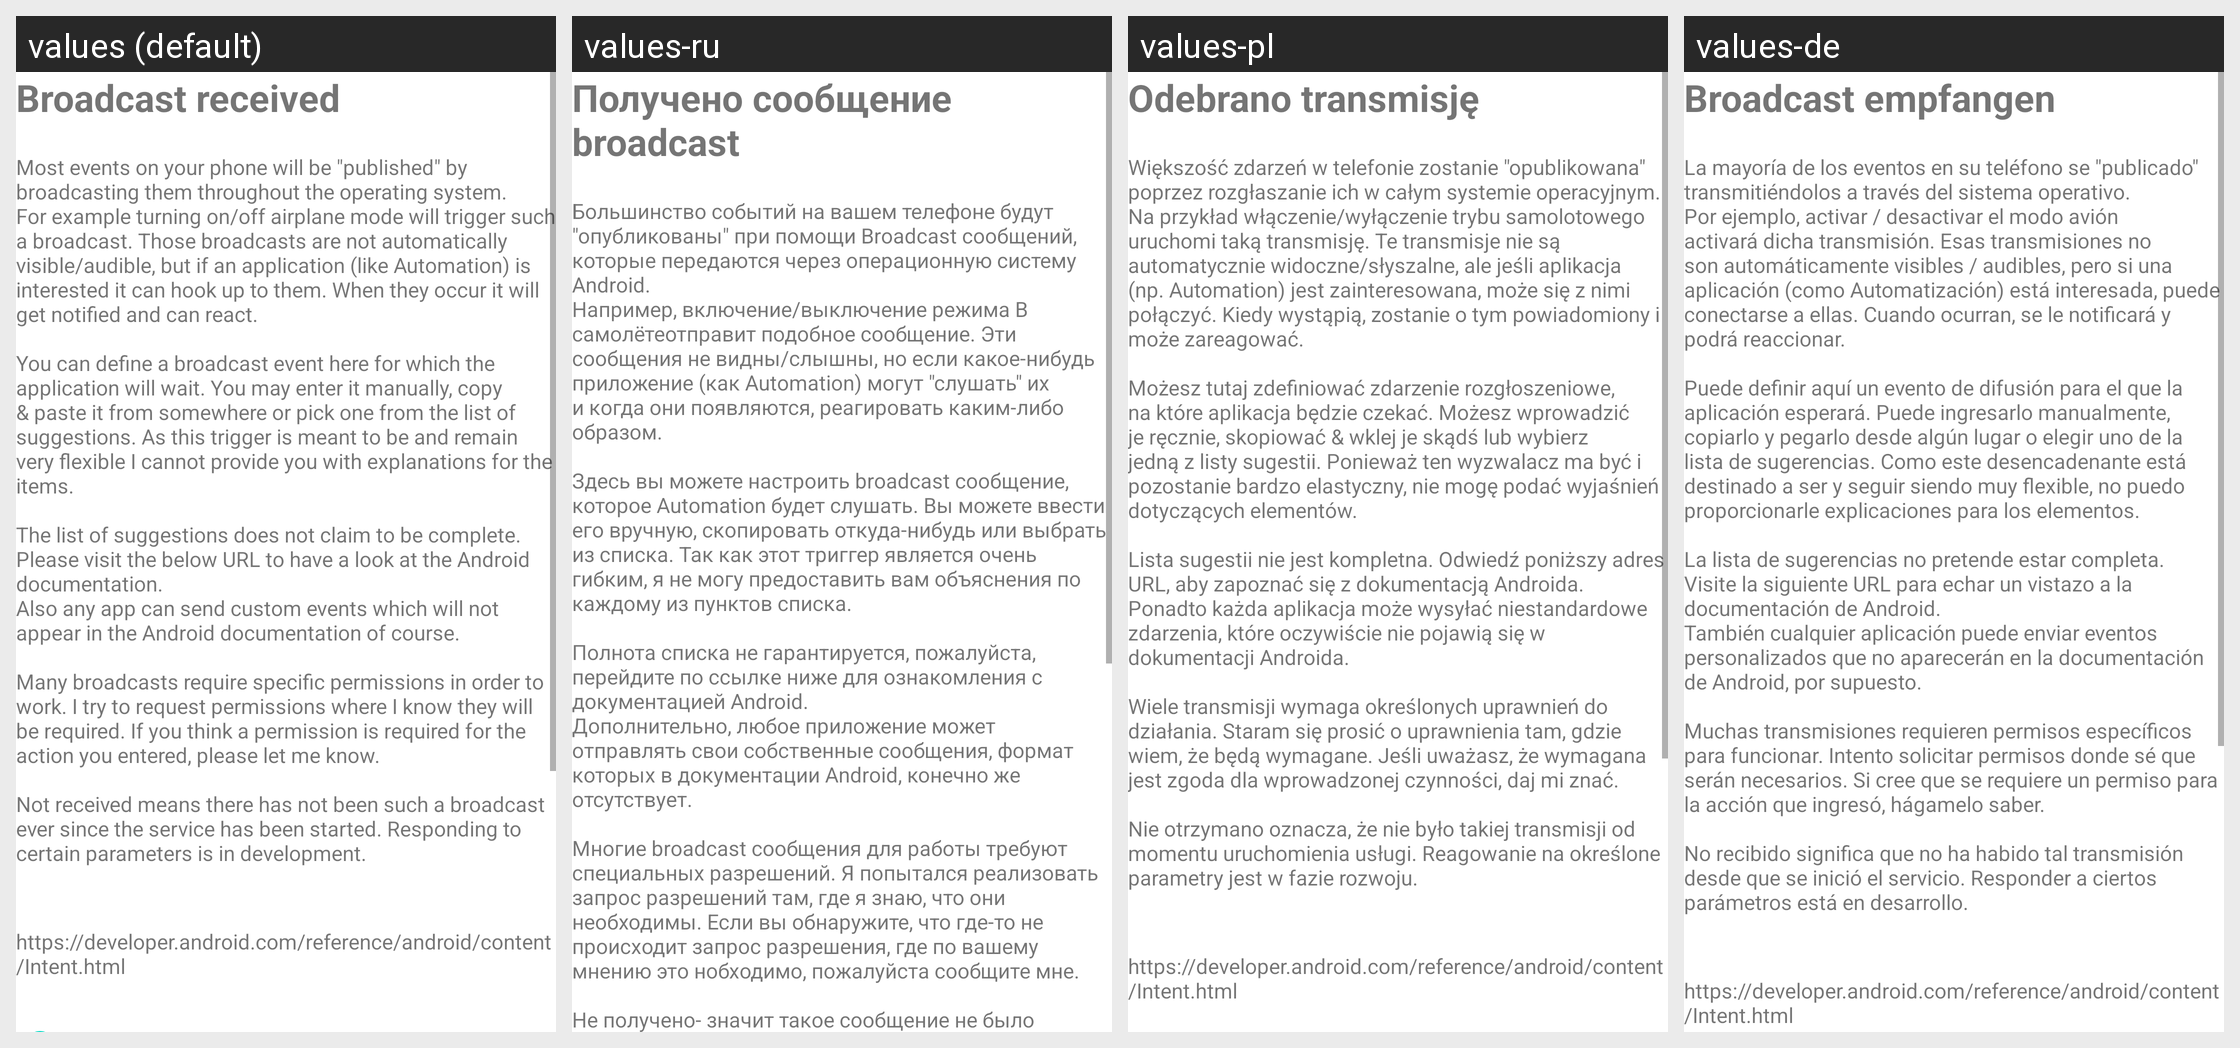

Locale-by-locale string values for the Android screen shown in this grid:
Android screen res/layout/activity_manage_trigger_broadcasts.xml rendered under 4 locales, left to right: values (default), values-ru, values-pl, values-de. Device: Nexus 5 (rendered at 1080×1920; each locale shown at half size, 540×960, under a caption strip naming it); theme Theme.MaterialComponents.DayNight.NoActionBar.
Other locales in the repository, not shown: values-es, values-fr, values-it, values-nl, values-ru-rRU, values-zh-rCN.
Strings drawn on this screen, with the default value and each locale's value (text and hints the layout hard-codes, and strings that could not be matched under every locale, appear in the picture but are not listed):

broadcastReceivedTitle
  values: Broadcast received
  values-ru: Получено сообщение broadcast
  values-pl: Odebrano transmisję
  values-de: Broadcast empfangen

explanationBroadcastTrigger
  values: Most events on your phone will be "published" by broadcasting them throughout the operating system.
      For example turning on/off airplane mode will trigger such a broadcast. Those broadcasts are not automatically visible/audible, but if an application (like Automation) is interested it can hook up to them. When they occur it will get notified and can react.
      
      You can define a broadcast event here …[clipped]
  values-ru: Большинство событий на вашем телефоне будут "опубликованы" при помощи Broadcast сообщений, которые передаются через операционную систему Android.
      Например, включение/выключение режима В самолётеотправит подобное сообщение. Эти сообщения не видны/слышны, но если какое-нибудь приложение (как Automation) могут "слушать" их и когда они появляются, реагировать каким-либо образом.
      
      Здесь вы можете …[clipped]
  values-pl: Większość zdarzeń w telefonie zostanie "opublikowana" poprzez rozgłaszanie ich w całym systemie operacyjnym.
      Na przykład włączenie/wyłączenie trybu samolotowego uruchomi taką transmisję. Te transmisje nie są automatycznie widoczne/słyszalne, ale jeśli aplikacja (np. Automation) jest zainteresowana, może się z nimi połączyć. Kiedy wystąpią, zostanie o tym powiadomiony i może zareagować.
      
      Możesz …[clipped]
  values-de: La mayoría de los eventos en su teléfono se "publicado" transmitiéndolos a través del sistema operativo.
      Por ejemplo, activar / desactivar el modo avión activará dicha transmisión. Esas transmisiones no son automáticamente visibles / audibles, pero si una aplicación (como Automatización) está interesada, puede conectarse a ellas. Cuando ocurran, se le notificará y podrá reaccionar.
      
      Puede definir …[clipped]
